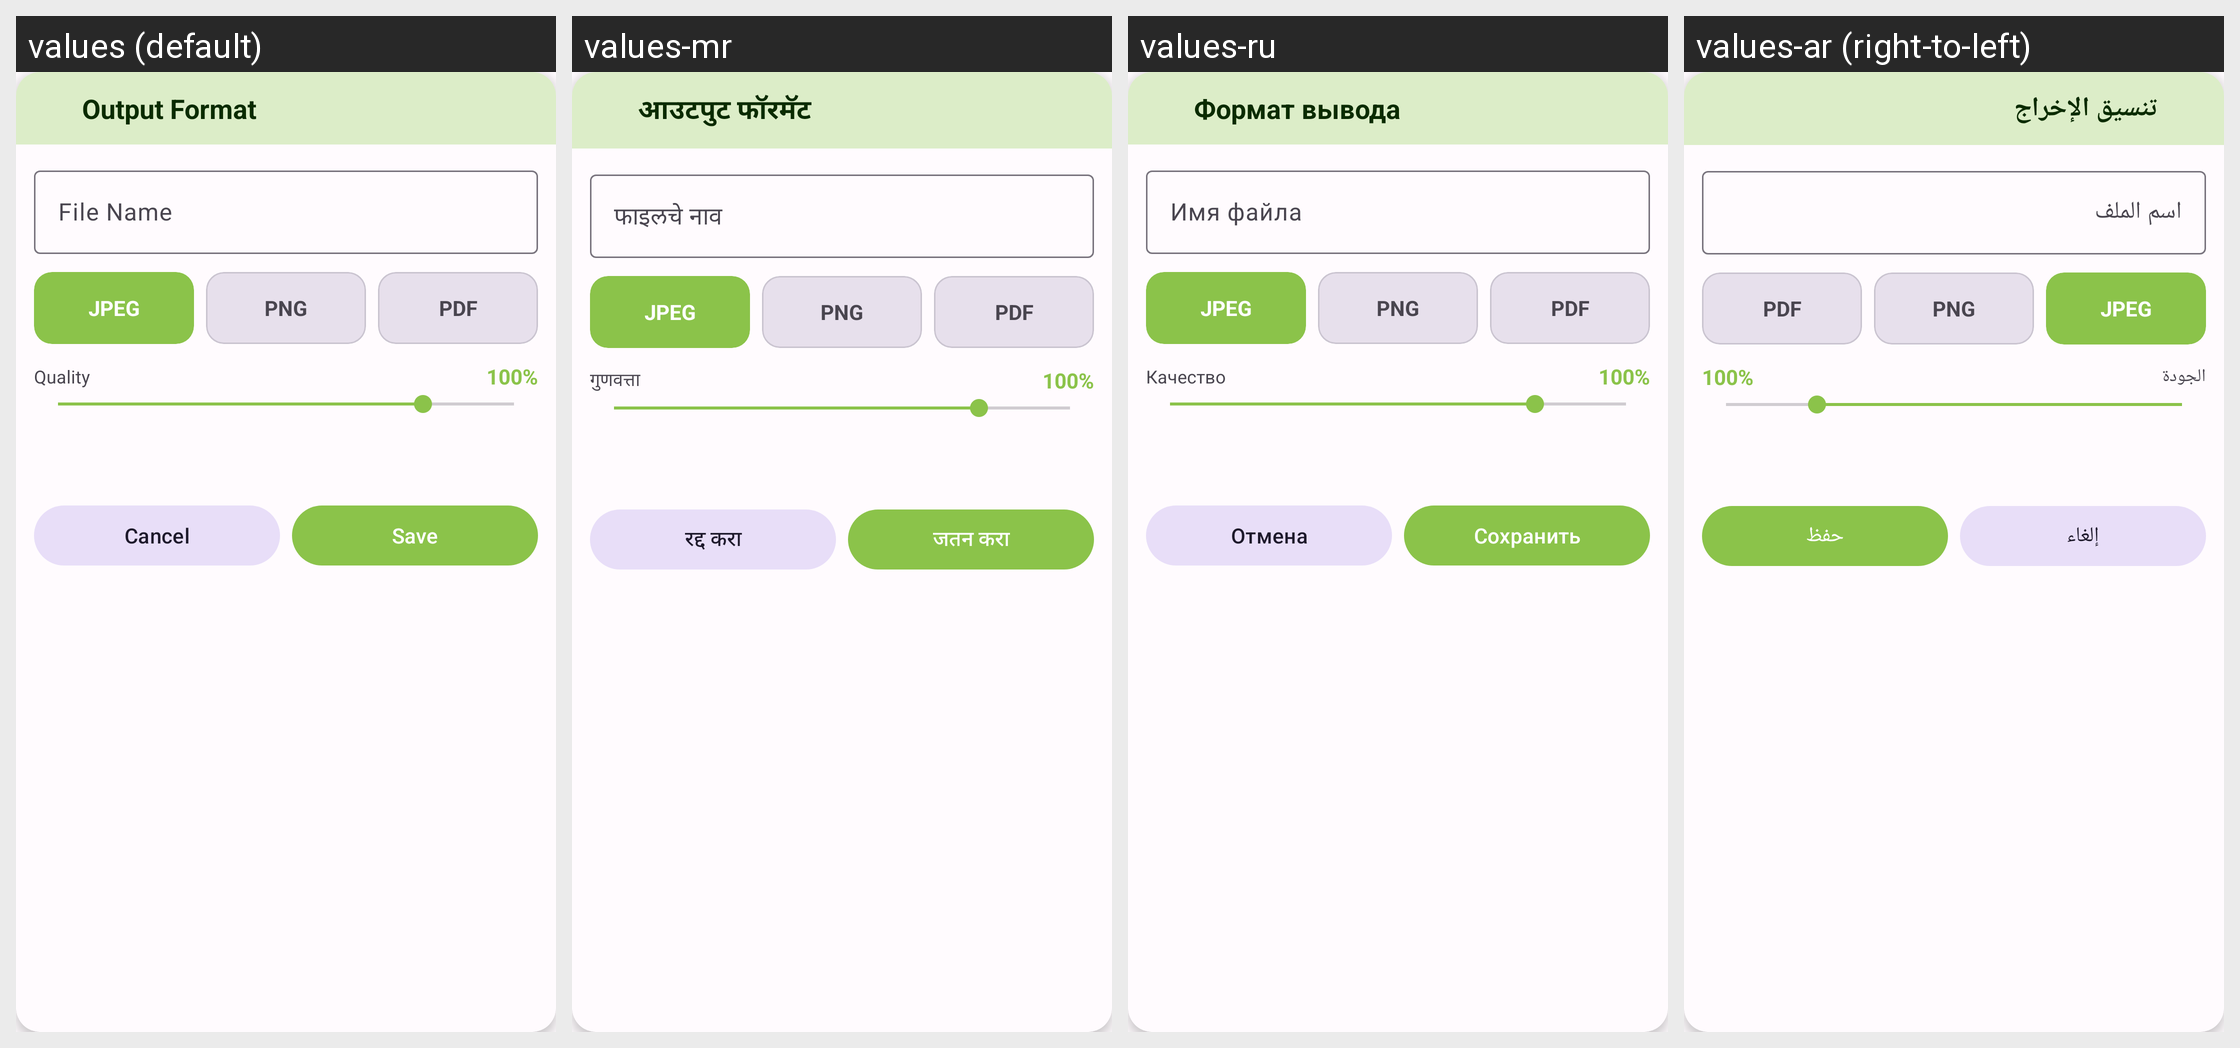

Here is an Android app screen in its default locale and in the app's own translations. Write out the translated-string differences for the strings that appear on this screen.
Android screen res/layout/dialog_save.xml rendered under 4 locales, left to right: values (default), values-mr, values-ru, values-ar (right-to-left). Device: Nexus 5 (rendered at 1080×1920; each locale shown at half size, 540×960, under a caption strip naming it); theme Theme.PhotoResize.
Other locales in the repository, not shown: values-bn, values-de, values-es, values-fr, values-gu, values-hi, values-id, values-it, values-ja, values-ko, values-pt, values-ta, values-te, values-tr, values-ur, values-zh.
Strings drawn on this screen, with the default value and each locale's value (text and hints the layout hard-codes, and strings that could not be matched under every locale, appear in the picture but are not listed):

save
  values: Save
  values-mr: जतन करा
  values-ru: Сохранить
  values-ar: حفظ

output_format
  values: Output Format
  values-mr: आउटपुट फॉरमॅट
  values-ru: Формат вывода
  values-ar: تنسيق الإخراج

file_name
  values: File Name
  values-mr: फाइलचे नाव
  values-ru: Имя файла
  values-ar: اسم الملف

format_jpeg
  values: JPEG
  values-mr: JPEG
  values-ru: JPEG
  values-ar: JPEG

format_png
  values: PNG
  values-mr: PNG
  values-ru: PNG
  values-ar: PNG

format_pdf
  values: PDF
  values-mr: PDF
  values-ru: PDF
  values-ar: PDF

quality
  values: Quality
  values-mr: गुणवत्ता
  values-ru: Качество
  values-ar: الجودة

cancel
  values: Cancel
  values-mr: रद्द करा
  values-ru: Отмена
  values-ar: إلغاء
